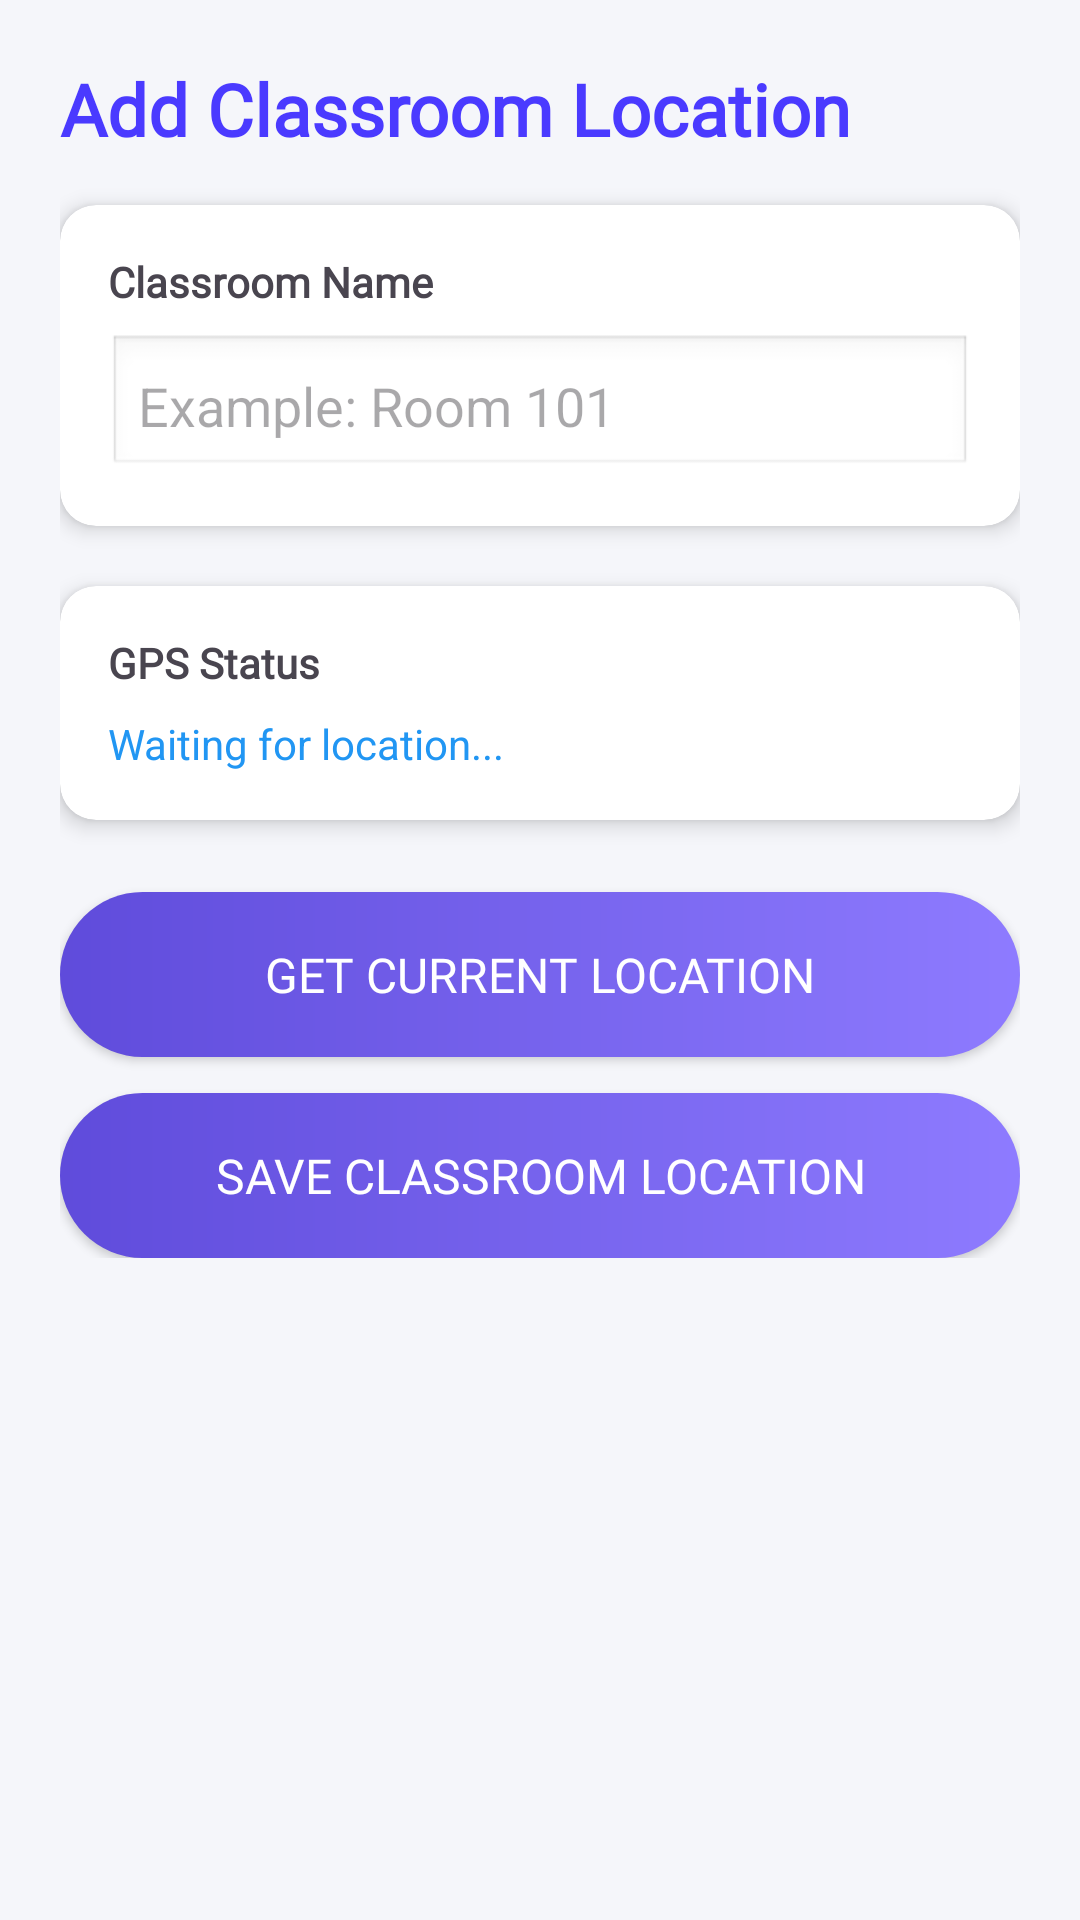

Here is an Android app screen rendered from its layout file. Give the layout XML and the strings, colors and styles it references.
<!-- AndroidManifest.xml: application theme Theme.Smart_Attendance_System -->
<!-- res/layout/activity_add_class_location.xml -->
<?xml version="1.0" encoding="utf-8"?>
<ScrollView xmlns:android="http://schemas.android.com/apk/res/android"
    xmlns:app="http://schemas.android.com/apk/res-auto"
    android:layout_width="match_parent"
    android:layout_height="match_parent"
    android:background="#F5F6FA">

    <LinearLayout
        android:layout_width="match_parent"
        android:layout_height="wrap_content"
        android:orientation="vertical"
        android:padding="20dp">

        
        <TextView
            android:layout_width="wrap_content"
            android:layout_height="wrap_content"
            android:text="Add Classroom Location"
            android:textSize="24sp"
            android:textStyle="bold"
            android:fontFamily="@font/poppins_semibold"
            android:textColor="#4A3AFF"
            android:layout_marginBottom="16dp"/>

        
        <androidx.cardview.widget.CardView
            android:layout_width="match_parent"
            android:layout_height="wrap_content"
            app:cardCornerRadius="12dp"
            app:cardElevation="4dp">

            <LinearLayout
                android:layout_width="match_parent"
                android:layout_height="wrap_content"
                android:orientation="vertical"
                android:padding="16dp">

                <TextView
                    android:layout_width="wrap_content"
                    android:layout_height="wrap_content"
                    android:text="Classroom Name"
                    android:textStyle="bold"
                    android:fontFamily="@font/poppins_semibold"
                    android:textSize="14sp"/>

                <EditText
                    android:id="@+id/etLocationName"
                    android:layout_width="match_parent"
                    android:layout_height="48dp"
                    android:hint="Example: Room 101"
                    android:background="@android:drawable/edit_text"
                    android:padding="10dp"
                    android:layout_marginTop="8dp"/>

            </LinearLayout>

        </androidx.cardview.widget.CardView>

        
        <androidx.cardview.widget.CardView
            android:layout_width="match_parent"
            android:layout_height="wrap_content"
            android:layout_marginTop="20dp"
            app:cardCornerRadius="12dp"
            app:cardElevation="4dp">

            <LinearLayout
                android:layout_width="match_parent"
                android:layout_height="wrap_content"
                android:orientation="vertical"
                android:padding="16dp">

                <TextView
                    android:layout_width="wrap_content"
                    android:layout_height="wrap_content"
                    android:text="GPS Status"
                    android:textStyle="bold"
                    android:fontFamily="@font/poppins_semibold"
                    android:textSize="14sp"/>

                <TextView
                    android:id="@+id/tvGpsStatus"
                    android:layout_width="wrap_content"
                    android:layout_height="wrap_content"
                    android:text="Waiting for location..."
                    android:textColor="#2196F3"
                    android:textSize="14sp"
                    android:layout_marginTop="8dp"/>

            </LinearLayout>

        </androidx.cardview.widget.CardView>

        
        <androidx.appcompat.widget.AppCompatButton
            android:id="@+id/btnGetLocation"
            android:layout_width="match_parent"
            android:layout_height="55dp"
            android:text="Get Current Location"
            android:textColor="#FFFFFF"
            android:fontFamily="@font/poppins_semibold"
            android:textSize="16sp"
            android:layout_marginTop="24dp"
            android:background="@drawable/login_btn_gradient"/>


        
        <androidx.appcompat.widget.AppCompatButton
            android:id="@+id/btnSaveLocation"
            android:layout_width="match_parent"
            android:layout_height="55dp"
            android:text="Save Classroom Location"
            android:fontFamily="@font/poppins_semibold"
            android:textColor="#FFFFFF"
            android:textSize="16sp"
            android:layout_marginTop="12dp"
            android:background="@drawable/login_btn_gradient"
            />

    </LinearLayout>

</ScrollView>
<!-- resources referenced by this layout -->
<resources>
  <!-- drawable login_btn_gradient (drawable) -->
  <shape xmlns:android="http://schemas.android.com/apk/res/android">
      <gradient
          android:startColor="#5F4BDB"
          android:endColor="#8E7BFF"
          android:angle="0"/>
      <corners android:radius="30dp"/>
  </shape>
  <style name="Theme.Smart_Attendance_System" parent="Base.Theme.Smart_Attendance_System" />
  <style name="Base.Theme.Smart_Attendance_System" parent="Theme.Material3.DayNight.NoActionBar">
          
          
      </style>
</resources>
